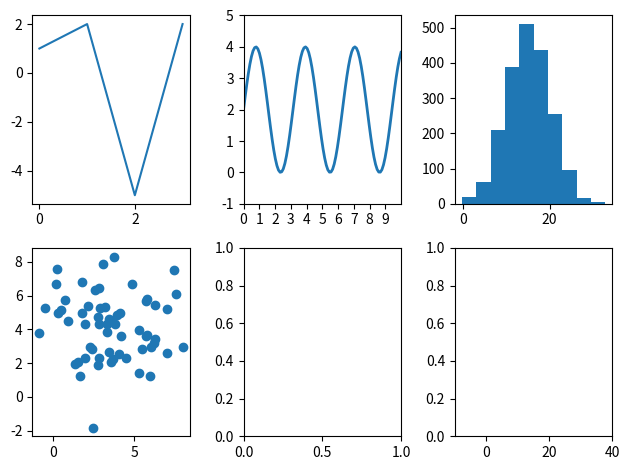

The script that saved this image:
import matplotlib.pyplot as plt
import numpy as np

fig, axes = plt.subplots(2, 3, tight_layout=True)

# 折れ線
y0 = [1, 2, -5, 2]
axes[0,0].plot(y0)

#sin関数
x = np.linspace(0, 10, 100)
y = 2 + 2 * np.sin(2 * x)

axes[0,1].plot(x, y, linewidth=2.0)

axes[0,1].set(xlim=(0, 10), xticks=np.arange(0, 10),
       ylim=(-1, 5), yticks=np.arange(-1, 6))


# ヒストグラム
x = np.random .normal(15, 5, 2000)
plt.xlim(-10, 40)

axes[0,2].hist(x)


# 散布図
np.random.seed(3)
x = 4 + np.random.normal(0, 2, 60)
y = 4 + np.random.normal(0, 2, len(x))

axes[1,0].scatter(x, y)


plt.show()